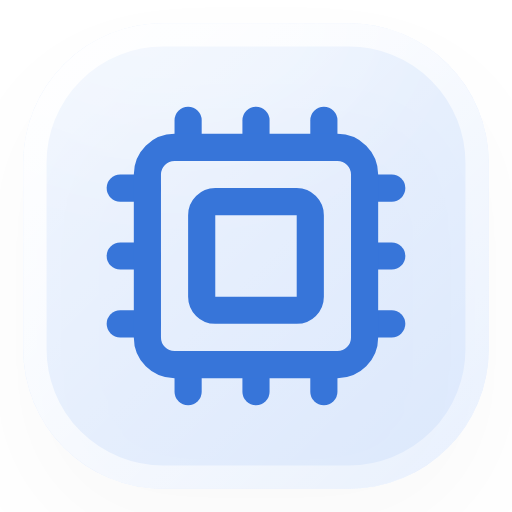
t = 0.00 s
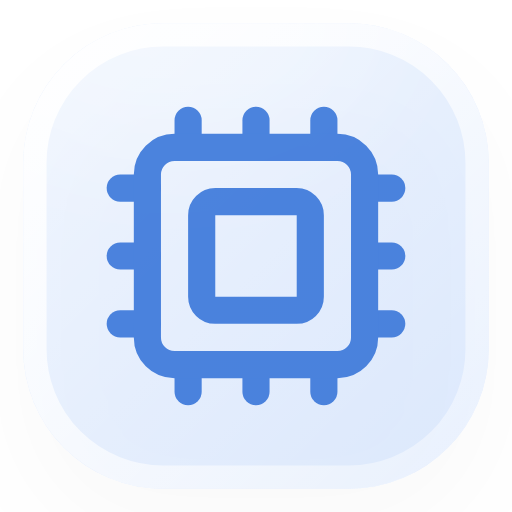
t = 0.38 s
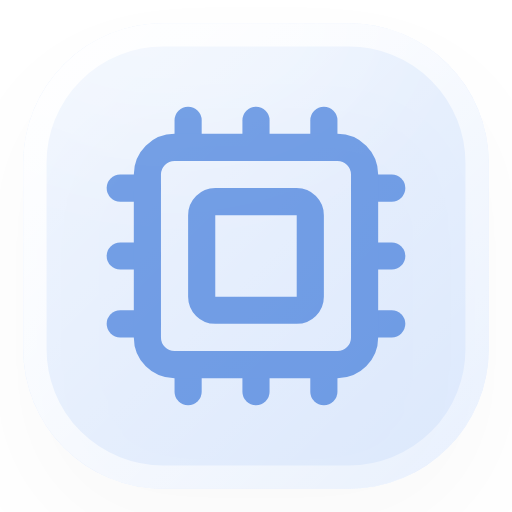
t = 1.13 s
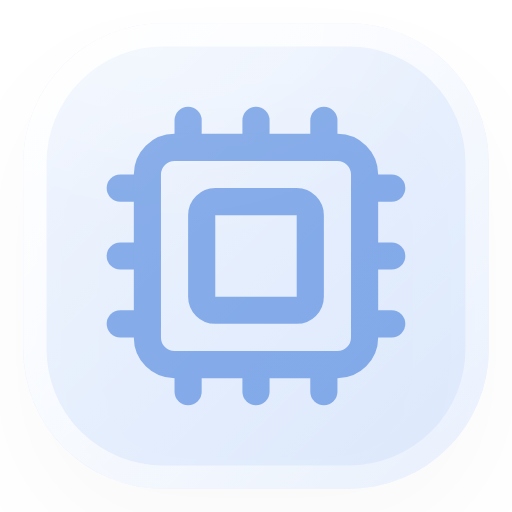
t = 1.50 s
t = 1.88 s: frame unchanged from t = 1.13 s, image omitted
t = 2.63 s: frame unchanged from t = 0.38 s, image omitted

The animated SVG that drew these frames (rendered in a browser with its animation timeline set to each time). Animation: 1 SMIL element (animate=1); one cycle of 3.00 s, repeats indefinitely.

<svg xmlns="http://www.w3.org/2000/svg" viewBox="0 0 22 22" width="22" height="22">
<defs>
<clipPath id="ce"><rect x="1" y="1" width="20" height="20" rx="6"/></clipPath>
<linearGradient id="ge" x1="0" y1="0" x2="1" y2="1"><stop offset="0" stop-color="#fff" stop-opacity="0.7"/><stop offset="1" stop-color="#fff" stop-opacity="0.25"/></linearGradient>
<linearGradient id="se" x1="0" y1="0" x2="1" y2="1"><stop offset="0" stop-color="#fff" stop-opacity="0.95"/><stop offset="1" stop-color="#fff" stop-opacity="0.35"/></linearGradient>
<filter id="be" x="-50%" y="-50%" width="200%" height="200%"><feGaussianBlur stdDeviation="3"/></filter>
<filter id="de" x="-20%" y="-20%" width="140%" height="160%"><feDropShadow dx="0" dy="2" stdDeviation="2" flood-color="#000" flood-opacity="0.1"/></filter>
</defs>
<rect x="1" y="1" width="20" height="20" rx="6" fill="#3B82F6" fill-opacity="0.22" filter="url(#de)"/>
<rect x="1" y="1" width="20" height="20" rx="6" fill="url(#ge)"/>
<g clip-path="url(#ce)"><ellipse cx="7" cy="1" rx="10" ry="6" fill="#fff" opacity="0.3" filter="url(#be)"/></g>
<rect x="1.5" y="1.5" width="19" height="19" rx="5.5" fill="none" stroke="url(#se)" stroke-width="1"/>
<g transform="translate(4 4) scale(.5833)"><g fill="none" stroke="#3775d9" stroke-width="2" stroke-linecap="round" stroke-linejoin="round"><path d="M12 20v2" />   <path d="M12 2v2" />   <path d="M17 20v2" />   <path d="M17 2v2" />   <path d="M2 12h2" />   <path d="M2 17h2" />   <path d="M2 7h2" />   <path d="M20 12h2" />   <path d="M20 17h2" />   <path d="M20 7h2" />   <path d="M7 20v2" />   <path d="M7 2v2" />   <rect x="4" y="4" width="16" height="16" rx="2" />   <rect x="8" y="8" width="8" height="8" rx="1" /><animate attributeName="opacity" values="1;.55;1" dur="3s" repeatCount="indefinite"/></g></g>
</svg>
